Run: headless pygame with SDL's dummy video driver; simulated clock (each Clock.tick advances the game by its frame time, no real sleeping); random seed 0; keys injected as events and as key.get_pressed() state; mouse plan: one left click at the window centre at the start of phase 2, then a move to the lower-right quarter at the start of phase 3.
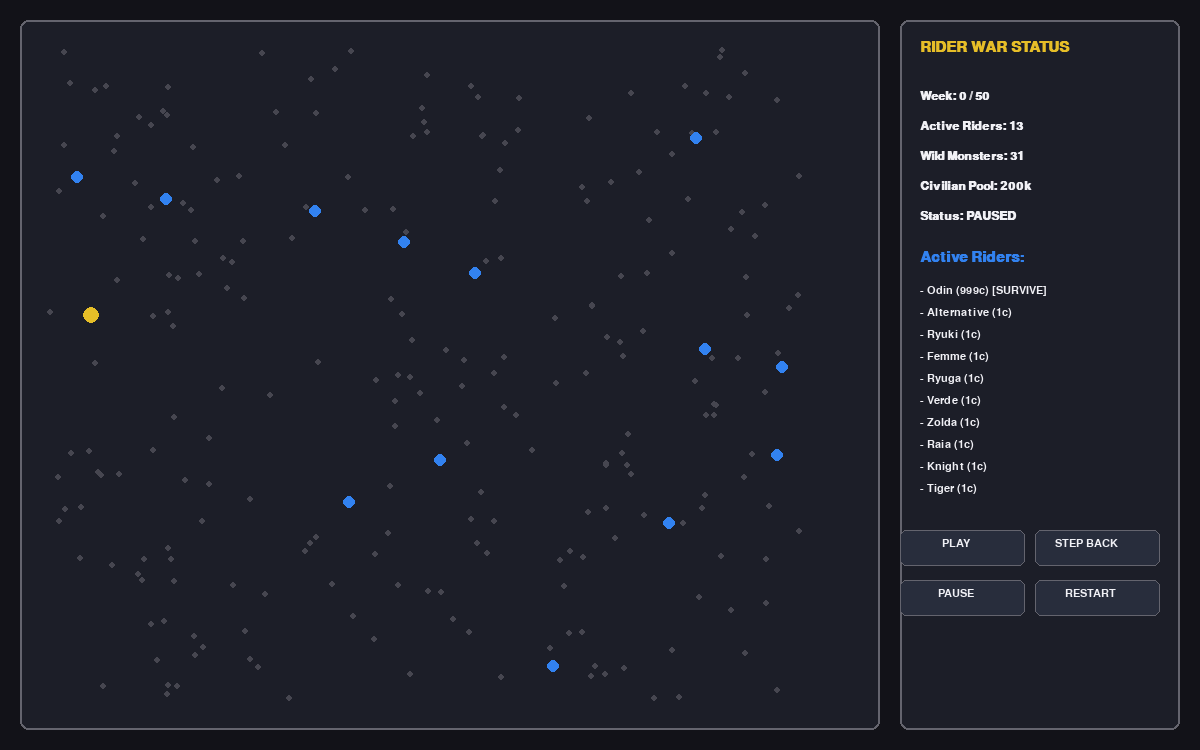
Frame 1 of 4 · flips 1–60 · no input
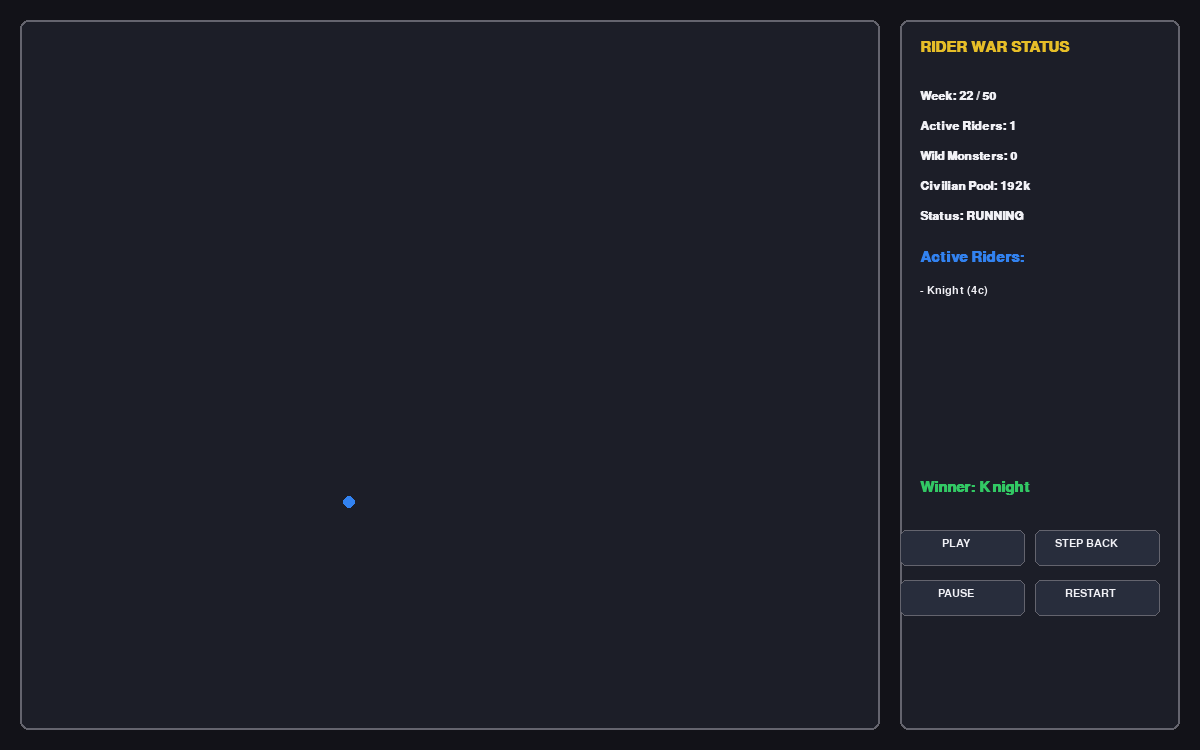
Frame 2 of 4 · flips 61–180 · clicked the window centre · tapped SPACE, RETURN · held RIGHT (→), D
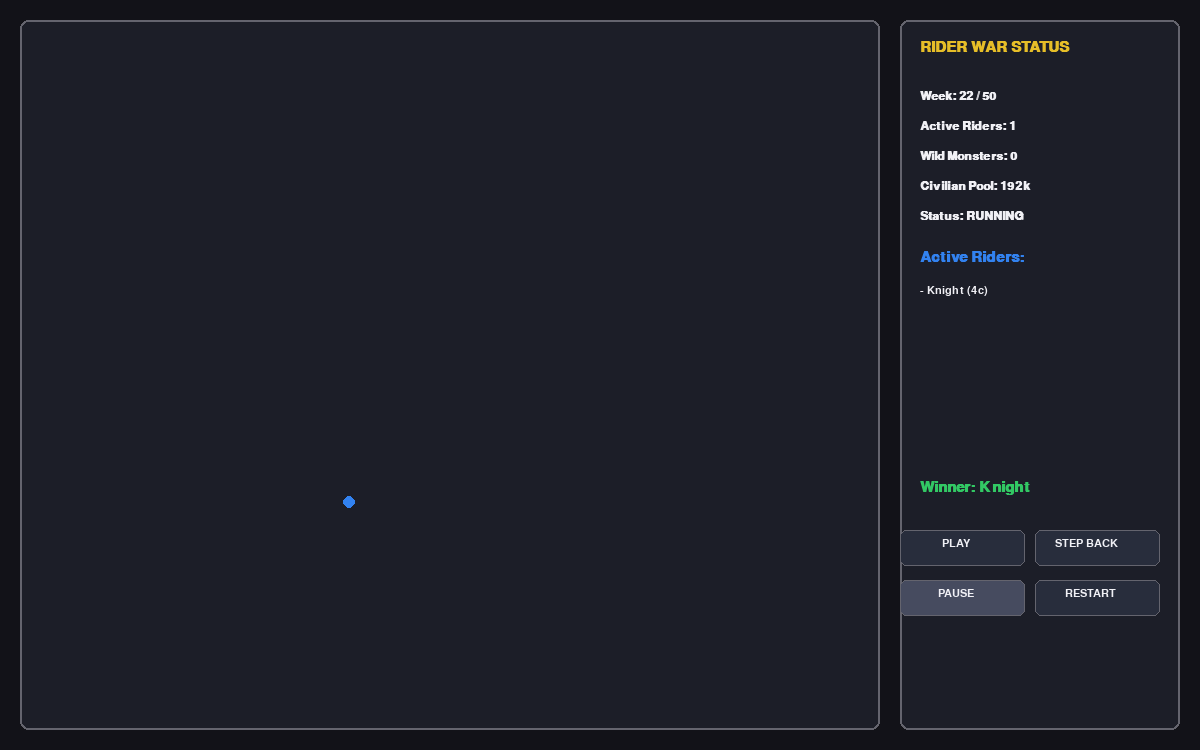
Frame 3 of 4 · flips 181–300 · moved the mouse to the lower-right quarter · held DOWN (↓), S
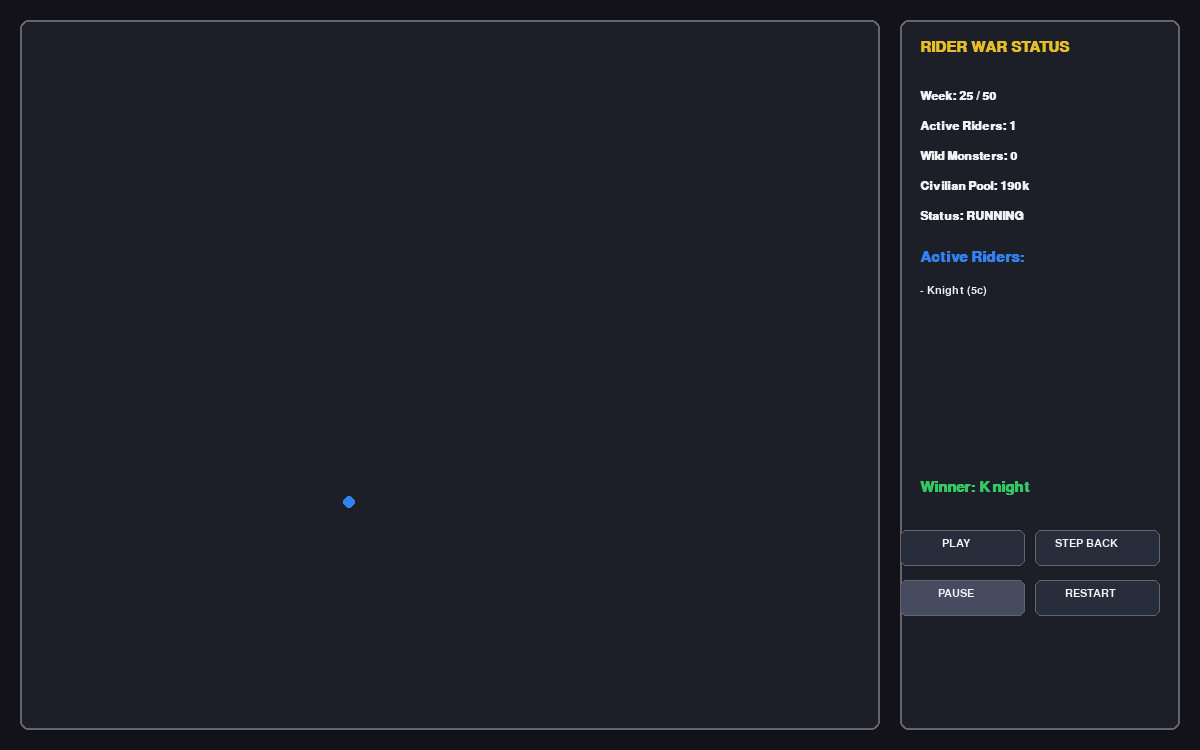
Frame 4 of 4 · flips 301–420 · held LEFT (←), A, UP (↑), W

The pygame program that drew these frames:

import random
import pygame
import sys

pygame.init()

WIDTH, HEIGHT = 1200, 750
screen = pygame.display.set_mode((WIDTH, HEIGHT))
pygame.display.set_caption("Kamen Rider Ryuki: Authentic Rider War Simulation")

BG_COLOR = (18, 18, 24)
PANEL_COLOR = (28, 30, 40)
TEXT_COLOR = (240, 240, 245)
ACCENT_RED = (220, 50, 50)
ACCENT_GOLD = (230, 190, 40)
ACCENT_BLUE = (50, 130, 240)
ACCENT_GREEN = (50, 200, 100)
BTN_HOVER = (70, 75, 95)
GRAY = (100, 100, 110)

font = pygame.font.SysFont("Arial", 16)
font_bold = pygame.font.SysFont("Arial", 18, bold=True)
font_title = pygame.font.SysFont("Arial", 22, bold=True)

class Environment:
    contract = {
        "DragRedder": "Ryuki", "DarkWing": "Knight", "VenoSnaker": "Ouja", 
        "Magnugiga": "Zolda", "MetalGelas": "Gai", "EvilDiver": "Raia", 
        "DestWilder": "Tiger", "GigaZelle": "Imperer", "VolCancer": "Scissors", 
        "BioGreeza": "Verde", "BlancWing": "Femme", "DragBlacker": "Ryuga", 
        "GoldPhoenix": "Odin", "PsycoRogue": ["Alternative", "AlternativeZero"]
    }
    mirrormonsters = {"Guld": 3, "Dragoons": 3, "Spiders": 6, "ZebraSkulls": 2, "Boarders": 2, "Biters": 2, "Kraken": 2, "BuzzStingers": 5, "Abyss": 2, "Wilders": 4}
    weeks = 50 

class Monster:
    def __init__(self, name, owner=None):
        self.name = name
        self.owner = owner  
        self.hunger = 0     
        self.is_rogue = False
        self.power = random.uniform(15, 30)

class Agent:
    def __init__(self, id, role="Civilian"):
        self.id = id
        self.role = role
        self.power = random.uniform(15, 35)  
        self.cards = 1                      
        self.has_survive = False            
        self.monster = None  
        self.title = None
        self.alive = True
        self.ally = None  
        # Lore: Civilians dissolve quickly; Riders have stability, amplified by Survive cards
        self.mirror_world_timer = random.randint(10, 20) if role == "Civilian" else 300
        self.x = random.randint(50, 800)
        self.y = random.randint(50, 700)

    def assign_odin(self):
        self.role = "Master"
        self.monster = Monster("GoldPhoenix", owner=self)
        self.title = "Odin"
        self.cards = 999
        self.has_survive = True
        self.power = 9999
        self.mirror_world_timer = 9999

    def assign_role(self, monster_name, title):
        self.role = "Rider"
        self.monster = Monster(monster_name, owner=self)
        self.title = title
        self.cards = 1  
        self.mirror_world_timer = 400  # Rider stability baseline

    def is_active(self):
        return self.alive and self.role in ("Rider", "Master")

    def clone(self):
        dup = Agent(self.id, self.role)
        dup.power = self.power
        dup.cards = self.cards
        dup.has_survive = self.has_survive
        dup.title = self.title
        dup.alive = self.alive
        dup.mirror_world_timer = self.mirror_world_timer
        dup.x = self.x
        dup.y = self.y
        if self.monster:
            m_dup = Monster(self.monster.name, dup)
            m_dup.hunger = self.monster.hunger
            m_dup.is_rogue = self.monster.is_rogue
            m_dup.power = self.monster.power
            dup.monster = m_dup
        return dup

class Simulation:
    def __init__(self):
        self.population = 250
        self.agents = [Agent(i) for i in range(self.population)]
        self.week = 0
        self.alternative = ["Alternative", "AlternativeZero"]
        self.wild_monsters = []
        self.simulation_over = False
        self.winner_text = "Paused - Press Play"
        self.history_states = []  
        self.civilian_pool_count = 200  # Abstracted civilian population to prevent total extinction glitch
        self.spawn_wild_monsters()
        self.assign_roles()
        self.assign_alliances()
        self.save_state()

    def spawn_wild_monsters(self):
        for m_name, count in Environment.mirrormonsters.items():
            for _ in range(count):
                self.wild_monsters.append(Monster(m_name))

    def assign_roles(self):
        self.agents[0].assign_odin()
        contract_items = [(m, r) for m, r in Environment.contract.items() if m != "GoldPhoenix"]
        random.shuffle(contract_items)
        
        available_indices = list(range(1, len(self.agents)))
        selected_indices = random.sample(available_indices, min(len(contract_items), len(available_indices)))
        
        for idx, (monster, rider) in zip(selected_indices, contract_items):
            if monster == "PsycoRogue":
                rider = self.alternative[0]
            self.agents[idx].assign_role(monster, rider)

    def assign_alliances(self):
        riders = [a for a in self.agents if a.role == "Rider"]
        for r in riders:
            potential_allies = [other for other in riders if other.id != r.id]
            if potential_allies and random.random() < 0.4:
                r.ally = random.choice(potential_allies)

    def save_state(self):
        snapshot = {
            "week": self.week,
            "agents": [a.clone() for a in self.agents],
            "wild_monsters": [Monster(m.name, None) for m in self.wild_monsters],
            "simulation_over": self.simulation_over,
            "winner_text": self.winner_text,
            "civilian_pool_count": self.civilian_pool_count
        }
        if len(self.history_states) >= 30:
            self.history_states.pop(0)
        self.history_states.append(snapshot)

    def step_backward(self):
        if len(self.history_states) > 1:
            self.history_states.pop()  
            prev = self.history_states[-1]  
            self.week = prev["week"]
            self.agents = [a.clone() for a in prev["agents"]]
            self.wild_monsters = [Monster(m.name, None) for m in prev["wild_monsters"]]
            self.simulation_over = prev["simulation_over"]
            self.winner_text = prev["winner_text"]
            self.civilian_pool_count = prev["civilian_pool_count"]

    def step(self):
        if self.simulation_over:
            return False

        self.week += 1      
        
        self.process_mirror_world_decay()
        self.mirror_monster_hunt_civilians()
        self.rider_vs_monster_combats()
        self.check_monster_hunger()

        # Variable simulation pacing: Dynamic thresholds
        active_riders = [a for a in self.agents if a.alive and a.role == "Rider"]
        
        # Survive Card Drop / Deck Expansion based on population threshold & time variability
        survive_threshold_week = random.randint(18, 24)
        if self.week == survive_threshold_week:
            if len(active_riders) >= 5:
                candidates_for_survive = random.sample(active_riders, min(2, len(active_riders)))
                for r in candidates_for_survive:
                    r.has_survive = True
                    r.cards += 2
                    r.power += 25  
                    r.mirror_world_timer = 9999  # Survive card grants absolute dimensional stability

        if self.week >= 40:
            self.trigger_endgame_monster_surge()
        
        if len(active_riders) <= 1 or self.week >= Environment.weeks:
            if active_riders:
                self.winner_text = f"Winner: {active_riders[0].title}"
            else:
                self.winner_text = "No Riders Survived!"
            self.conclude_rider_war()
            self.simulation_over = True
            self.save_state()
            return False  

        # Controlled PvP frequency with variable pacing
        active_agents = [a for a in self.agents if a.is_active() and a.title != "Odin"]
        random.shuffle(active_agents)
        pvp_chance = random.uniform(0.15, 0.25)
        if len(active_agents) >= 2 and random.random() < pvp_chance:  
            self.fight(active_agents[0], active_agents[1])

        # Lore: Odin intervenes rarely as an arbiter if simulation stalls or chaotic balance tips
        odin_agent = next((a for a in self.agents if a.title == "Odin" and a.alive), None)
        if odin_agent and len(active_agents) > 3 and random.random() < 0.05:
            target_rider = random.choice(active_agents)
            target_rider.alive = False  # Odin enforces Kanzaki's absolute rule

        self.save_state()
        return True

    def process_mirror_world_decay(self):
        for agent in self.agents:
            if not agent.alive:
                continue
            if agent.role == "Civilian":
                agent.mirror_world_timer -= 1
                if agent.mirror_world_timer <= 0:
                    agent.alive = False

    def mirror_monster_hunt_civilians(self):
        # Lore: Civilians are preyed upon globally by monsters rather than walking maps
        if self.civilian_pool_count > 20:
            loss = random.choices([0, 1, 2], weights=[0.6, 0.3, 0.1])[0]
            self.civilian_pool_count = max(10, self.civilian_pool_count - loss)

    def rider_vs_monster_combats(self):
        riders = [a for a in self.agents if a.is_active()]
        for rider in riders:
            if self.wild_monsters and random.random() < 0.2:
                monster = random.choice(self.wild_monsters)
                if rider.power + random.uniform(0, 15) >= monster.power:
                    rider.power += 1.0
                    if rider.monster:
                        rider.monster.hunger = 0  
                else:
                    rider.power -= 1.5
                    if rider.power <= 10:
                        rider.alive = False

    def trigger_endgame_monster_surge(self):
        for m in self.wild_monsters:
            m.power += 2.0
        for _ in range(1):
            random_type = random.choice(list(Environment.mirrormonsters.keys()))
            new_m = Monster(random_type)
            new_m.power += 8.0
            self.wild_monsters.append(new_m)

    def conclude_rider_war(self):
        self.wild_monsters.clear()
        for a in self.agents:
            if a.monster:
                a.monster = None

    def check_monster_hunger(self):
        riders = [a for a in self.agents if a.role in ("Rider", "Master") and a.alive]
        for r in riders:
            if not r.monster or r.monster.is_rogue:
                continue
            
            r.monster.hunger += 1
            # Lore: Starved contract monsters immediately turn rogue and execute their rider instantly
            hunger_limit = random.randint(6, 10)
            if r.monster.hunger >= hunger_limit:
                r.monster.is_rogue = True
                r.monster.owner = None
                r.alive = False  # Instant death from own contract monster betrayal
                self.wild_monsters.append(r.monster)

    def fight(self, a1, a2):
        if not a1.alive or not a2.alive:
            return
        score1 = a1.power + random.random()
        score2 = a2.power + random.random()
        if score1 > score2:
            self.resolve_kill(a1, a2)
        else:
            self.resolve_kill(a2, a1)

    def resolve_kill(self, winner, loser):
        if loser.title == "Odin":
            return
        
        loser.alive = False
        
        if loser.role == "Rider":
            winner.cards += 1
            winner.power += 3  
            
            if loser.ally and loser.ally.alive:
                loser.ally.cards += loser.cards
                loser.ally.power += 5
                if loser.has_survive and not loser.ally.has_survive:
                    loser.ally.has_survive = True
                    loser.ally.power += 20
                    loser.ally.mirror_world_timer = 9999

            if winner.monster:
                winner.monster.hunger = 0  

            if loser.monster and loser.monster.name == "PsycoRogue":
                self.reassign_alternative(loser.title)
            elif loser.monster:
                loser.monster.owner = None
                self.wild_monsters.append(loser.monster)

    def reassign_alternative(self, dead_title):
        if dead_title == "Alternative" and "AlternativeZero" in self.alternative:
            candidates = [a for a in self.agents if a.alive and a.role == "Civilian"]
            if not candidates:
                return
            new_agent = random.choice(candidates)
            new_agent.assign_role("PsycoRogue", "AlternativeZero")

sim = Simulation()
clock = pygame.time.Clock()
running = True
paused = True  

btn_play_rect = pygame.Rect(900, 530, 125, 36)
btn_back_rect = pygame.Rect(1035, 530, 125, 36)
btn_pause_rect = pygame.Rect(900, 580, 125, 36)
btn_restart_rect = pygame.Rect(1035, 580, 125, 36)

while running:
    screen.fill(BG_COLOR)

    mouse_pos = pygame.mouse.get_pos()
    mouse_clicked = False

    for event in pygame.event.get():
        if event.type == pygame.QUIT:
            running = False
        elif event.type == pygame.KEYDOWN:
            if event.key == pygame.K_SPACE:
                paused = not paused
            elif event.key == pygame.K_r:
                sim = Simulation()
                paused = True
            elif event.key == pygame.K_LEFT:
                sim.step_backward()
        elif event.type == pygame.MOUSEBUTTONDOWN:
            if event.button == 1:
                mouse_clicked = True

    if btn_play_rect.collidepoint(mouse_pos) and mouse_clicked:
        paused = False
    if btn_back_rect.collidepoint(mouse_pos) and mouse_clicked:
        sim.step_backward()
    if btn_pause_rect.collidepoint(mouse_pos) and mouse_clicked:
        paused = not paused
    if btn_restart_rect.collidepoint(mouse_pos) and mouse_clicked:
        sim = Simulation()
        paused = True

    if not paused and not sim.simulation_over:
        sim.step()

    pygame.draw.rect(screen, PANEL_COLOR, (20, 20, 860, 710), border_radius=8)
    pygame.draw.rect(screen, GRAY, (20, 20, 860, 710), 2, border_radius=8)

    for agent in sim.agents:
        if not agent.alive:
            continue
        if agent.role == "Civilian":
            color = (70, 70, 80)
            size = 3
        elif agent.role == "Master":
            color = ACCENT_GOLD
            size = 8
        else:
            color = ACCENT_RED if agent.has_survive else ACCENT_BLUE
            size = 6
        pygame.draw.circle(screen, color, (agent.x, agent.y), size)

    sidebar_x = 900
    pygame.draw.rect(screen, PANEL_COLOR, (sidebar_x, 20, 280, 710), border_radius=8)
    pygame.draw.rect(screen, GRAY, (sidebar_x, 20, 280, 710), 2, border_radius=8)

    title_surf = font_title.render("RIDER WAR STATUS", True, ACCENT_GOLD)
    screen.blit(title_surf, (sidebar_x + 20, 40))

    active_riders = [a for a in sim.agents if a.role == "Rider" and a.alive]
    alive_civilians = sim.civilian_pool_count

    stats = [
        f"Week: {sim.week} / 50",
        f"Active Riders: {len(active_riders)}",
        f"Wild Monsters: {len(sim.wild_monsters)}",
        f"Civilian Pool: {alive_civilians}k",
        f"Status: {'PAUSED' if paused else 'RUNNING'}"
    ]

    y_offset = 90
    for stat in stats:
        surf = font_bold.render(stat, True, TEXT_COLOR)
        screen.blit(surf, (sidebar_x + 20, y_offset))
        y_offset += 30

    riders_title = font_title.render("Active Riders:", True, ACCENT_BLUE)
    screen.blit(riders_title, (sidebar_x + 20, y_offset + 10))
    y_offset += 45

    riders_list = [a for a in sim.agents if a.role in ("Rider", "Master") and a.alive]
    for r in riders_list[:10]:
        survive_tag = " [SURVIVE]" if r.has_survive else ""
        r_text = font.render(f"- {r.title} ({r.cards}c){survive_tag}", True, TEXT_COLOR)
        screen.blit(r_text, (sidebar_x + 20, y_offset))
        y_offset += 22

    if sim.simulation_over:
        win_surf = font_title.render(sim.winner_text, True, ACCENT_GREEN)
        screen.blit(win_surf, (sidebar_x + 20, 480))

    play_color = BTN_HOVER if btn_play_rect.collidepoint(mouse_pos) else (40, 45, 60)
    back_color = BTN_HOVER if btn_back_rect.collidepoint(mouse_pos) else (40, 45, 60)
    pause_color = BTN_HOVER if btn_pause_rect.collidepoint(mouse_pos) else (40, 45, 60)
    restart_color = BTN_HOVER if btn_restart_rect.collidepoint(mouse_pos) else (40, 45, 60)

    pygame.draw.rect(screen, play_color, btn_play_rect, border_radius=6)
    pygame.draw.rect(screen, GRAY, btn_play_rect, 1, border_radius=6)
    screen.blit(font.render("PLAY", True, TEXT_COLOR), (btn_play_rect.x + 42, btn_play_rect.y + 8))

    pygame.draw.rect(screen, back_color, btn_back_rect, border_radius=6)
    pygame.draw.rect(screen, GRAY, btn_back_rect, 1, border_radius=6)
    screen.blit(font.render("STEP BACK", True, TEXT_COLOR), (btn_back_rect.x + 20, btn_back_rect.y + 8))

    pygame.draw.rect(screen, pause_color, btn_pause_rect, border_radius=6)
    pygame.draw.rect(screen, GRAY, btn_pause_rect, 1, border_radius=6)
    screen.blit(font.render("PAUSE", True, TEXT_COLOR), (btn_pause_rect.x + 38, btn_pause_rect.y + 8))

    pygame.draw.rect(screen, restart_color, btn_restart_rect, border_radius=6)
    pygame.draw.rect(screen, GRAY, btn_restart_rect, 1, border_radius=6)
    screen.blit(font.render("RESTART", True, TEXT_COLOR), (btn_restart_rect.x + 30, btn_restart_rect.y + 8))

    pygame.display.flip()
    clock.tick(5)

pygame.quit()
sys.exit()
